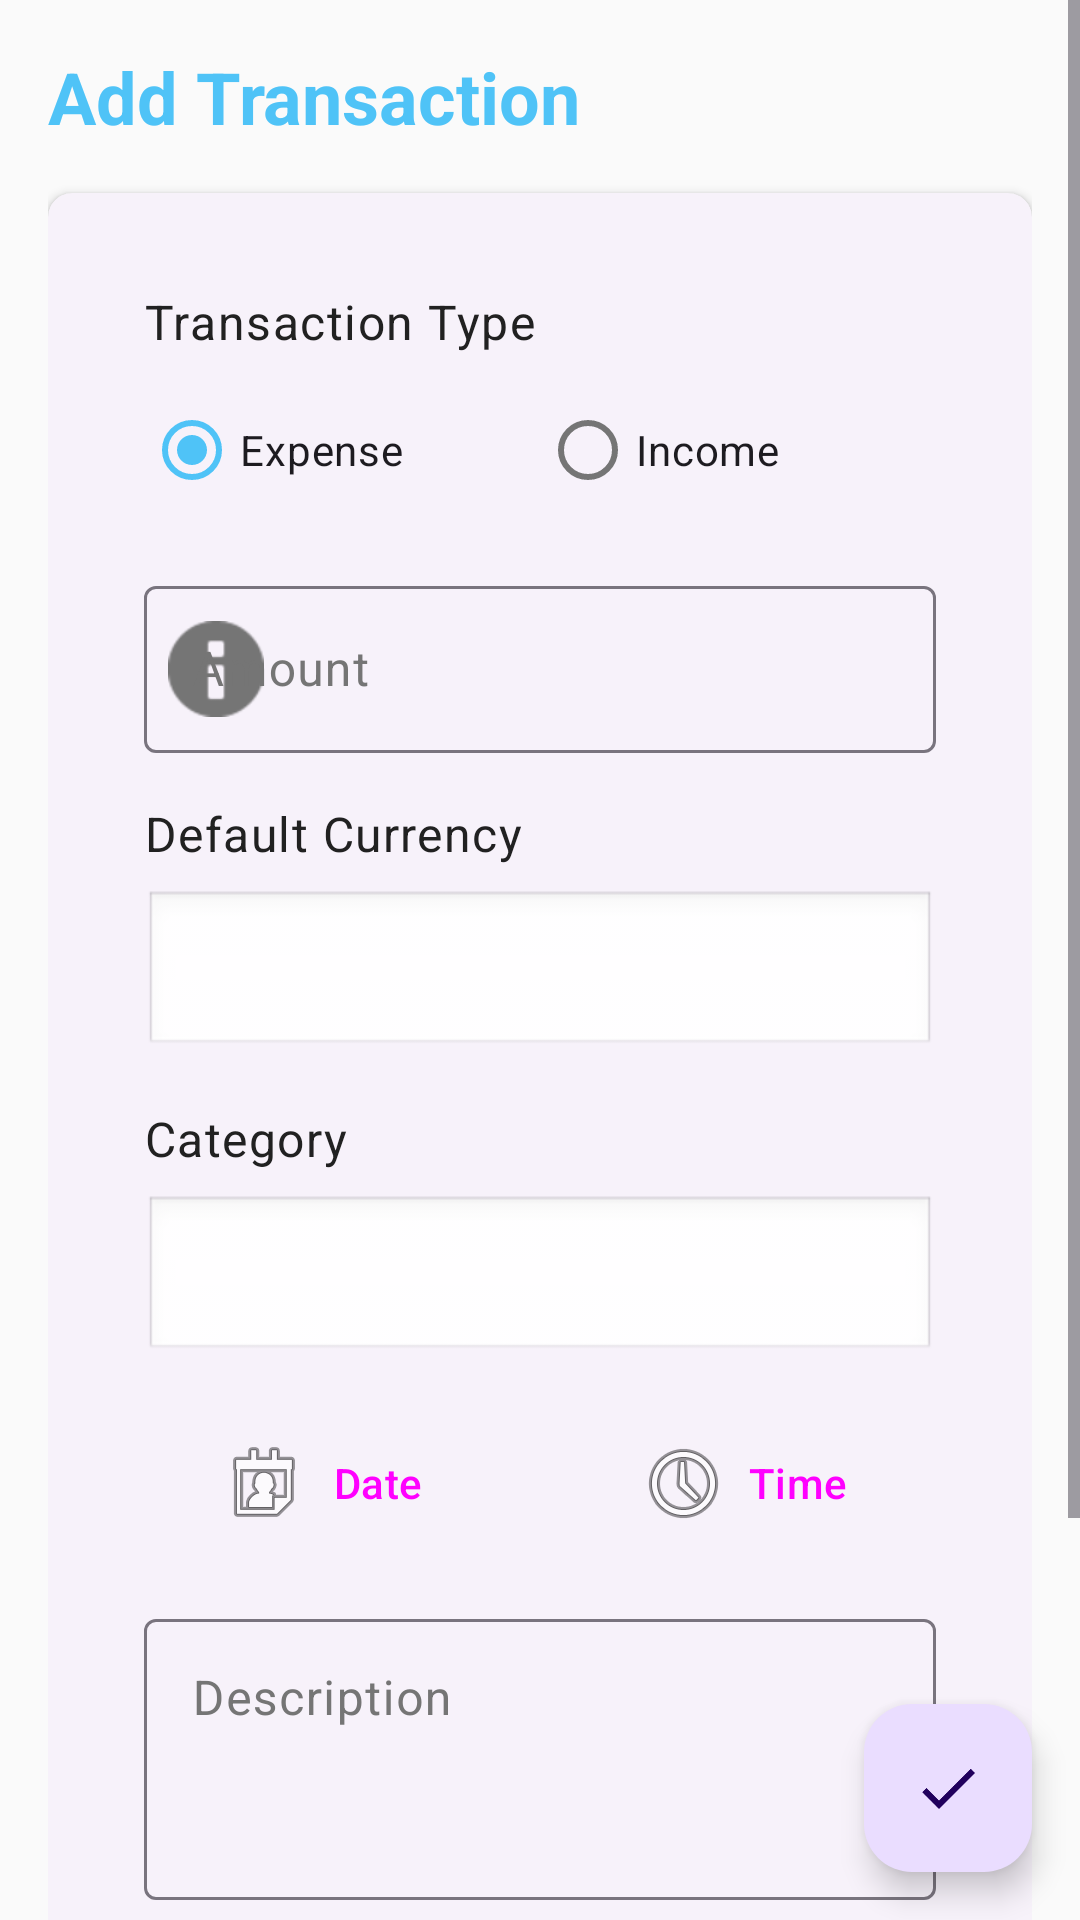

Reconstruct the res/layout file that produces this screen, plus the resources it refers to.
<!-- AndroidManifest.xml: application theme Theme.CampusExpenseManager -->
<!-- res/layout/activity_add_expense.xml -->
<?xml version="1.0" encoding="utf-8"?>
<androidx.coordinatorlayout.widget.CoordinatorLayout xmlns:android="http://schemas.android.com/apk/res/android"
    xmlns:app="http://schemas.android.com/apk/res-auto"
    android:layout_width="match_parent"
    android:layout_height="match_parent"
    android:background="?attr/colorSurface">

    <ScrollView
        android:layout_width="match_parent"
        android:layout_height="match_parent"
        android:fillViewport="true">

        <LinearLayout
            android:layout_width="match_parent"
            android:layout_height="wrap_content"
            android:orientation="vertical"
            android:padding="@dimen/spacing_medium">

            <TextView
                android:id="@+id/tv_add_title"
                android:layout_width="wrap_content"
                android:layout_height="wrap_content"
                android:text="@string/transaction_add"
                android:textAppearance="?attr/textAppearanceHeadline2"
                android:textColor="?attr/colorPrimary"
                android:textStyle="bold" />

            <com.google.android.material.card.MaterialCardView
                android:layout_width="match_parent"
                android:layout_height="wrap_content"
                android:layout_marginTop="@dimen/spacing_medium"
                app:cardCornerRadius="@dimen/corner_radius_medium"
                app:cardElevation="@dimen/elevation_default">

                <LinearLayout
                    android:layout_width="match_parent"
                    android:layout_height="wrap_content"
                    android:orientation="vertical"
                    android:padding="@dimen/spacing_medium">

                    <TextView
                        android:layout_width="wrap_content"
                        android:layout_height="wrap_content"
                        android:text="Transaction Type"
                        android:textAppearance="?attr/textAppearanceBody1"
                        android:textColor="?attr/colorOnSurface" />

                    <RadioGroup
                        android:id="@+id/rg_transaction_type"
                        android:layout_width="match_parent"
                        android:layout_height="wrap_content"
                        android:layout_marginTop="@dimen/spacing_small"
                        android:orientation="horizontal">

                        <RadioButton
                            android:id="@+id/rb_expense"
                            android:layout_width="0dp"
                            android:layout_height="wrap_content"
                            android:layout_weight="1"
                            android:checked="true"
                            android:text="Expense" />

                        <RadioButton
                            android:id="@+id/rb_income"
                            android:layout_width="0dp"
                            android:layout_height="wrap_content"
                            android:layout_weight="1"
                            android:text="Income" />
                    </RadioGroup>


                    <com.google.android.material.textfield.TextInputLayout
                        android:id="@+id/til_amount"
                        style="@style/Widget.Material3.TextInputLayout.OutlinedBox"
                        android:layout_width="match_parent"
                        android:layout_height="wrap_content"
                        android:layout_marginTop="@dimen/spacing_medium"
                        android:hint="@string/expense_amount"
                        app:prefixText="₫ "
                        app:startIconDrawable="@android:drawable/ic_dialog_info">
                        <com.google.android.material.textfield.TextInputEditText
                            android:id="@+id/et_amount"
                            android:layout_width="match_parent"
                            android:layout_height="wrap_content"
                            android:inputType="numberDecimal"
                            android:maxLines="1" />
                    </com.google.android.material.textfield.TextInputLayout>

                    <TextView
                        android:layout_width="wrap_content"
                        android:layout_height="wrap_content"
                        android:layout_marginTop="@dimen/spacing_medium"
                        android:text="@string/profile_default_currency"
                        android:textAppearance="?attr/textAppearanceBody1"
                        android:textColor="?attr/colorOnSurface" />

                    <Spinner
                        android:id="@+id/spinner_currency"
                        android:layout_width="match_parent"
                        android:layout_height="@dimen/input_field_height"
                        android:layout_marginTop="@dimen/spacing_small"
                        android:background="@android:drawable/edit_text"
                        android:padding="@dimen/spacing_small" />

                    <TextView
                        android:layout_width="wrap_content"
                        android:layout_height="wrap_content"
                        android:layout_marginTop="@dimen/spacing_medium"
                        android:text="@string/expense_category"
                        android:textAppearance="?attr/textAppearanceBody1"
                        android:textColor="?attr/colorOnSurface" />
                    <Spinner
                        android:id="@+id/spinner_category"
                        android:layout_width="match_parent"
                        android:layout_height="@dimen/input_field_height"
                        android:layout_marginTop="@dimen/spacing_small"
                        android:background="@android:drawable/edit_text"
                        android:padding="@dimen/spacing_small" />

                    <LinearLayout
                        android:layout_width="match_parent"
                        android:layout_height="wrap_content"
                        android:layout_marginTop="@dimen/spacing_medium"
                        android:orientation="horizontal">

                        <Button
                            android:id="@+id/btn_select_date"
                            style="@style/Widget.App.Button.Outlined"
                            android:layout_width="0dp"
                            android:layout_height="wrap_content"
                            android:layout_marginEnd="@dimen/spacing_small"
                            android:layout_weight="1"
                            android:drawableLeft="@android:drawable/ic_menu_my_calendar"
                            android:text="@string/expense_date" />

                        <Button
                            android:id="@+id/btn_select_time"
                            style="@style/Widget.App.Button.Outlined"
                            android:layout_width="0dp"
                            android:layout_height="wrap_content"
                            android:layout_marginStart="@dimen/spacing_small"
                            android:layout_weight="1"
                            android:drawableLeft="@android:drawable/ic_menu_recent_history"
                            android:text="@string/expense_time" />
                    </LinearLayout>

                    <com.google.android.material.textfield.TextInputLayout
                        android:id="@+id/til_description"
                        style="@style/Widget.Material3.TextInputLayout.OutlinedBox"
                        android:layout_width="match_parent"
                        android:layout_height="wrap_content"
                        android:layout_marginTop="@dimen/spacing_medium"
                        android:hint="@string/expense_description">

                        <com.google.android.material.textfield.TextInputEditText
                            android:id="@+id/et_description"
                            android:layout_width="match_parent"
                            android:layout_height="wrap_content"
                            android:gravity="top"
                            android:inputType="textMultiLine"
                            android:lines="3"
                            android:maxLines="5" />
                    </com.google.android.material.textfield.TextInputLayout>

                    <CheckBox
                        android:id="@+id/cb_recurring"
                        android:layout_width="match_parent"
                        android:layout_height="wrap_content"
                        android:layout_marginTop="@dimen/spacing_medium"
                        android:text="Make this a recurring transaction"
                        android:textAppearance="?attr/textAppearanceBody2" />

                    <Spinner
                        android:id="@+id/spinner_recurrence_period"
                        android:layout_width="match_parent"
                        android:layout_height="@dimen/input_field_height"
                        android:layout_marginTop="@dimen/spacing_small"
                        android:background="@android:drawable/edit_text"
                        android:padding="@dimen/spacing_small"
                        android:visibility="gone" /> <Button
                    android:id="@+id/btn_capture_receipt"
                    style="@style/Widget.App.Button.Outlined"
                    android:layout_width="match_parent"
                    android:layout_height="wrap_content"
                    android:layout_marginTop="@dimen/spacing_medium"
                    android:drawableLeft="@android:drawable/ic_menu_camera"
                    android:text="@string/expense_receipt" />
                    <ImageView
                        android:id="@+id/iv_receipt_preview"
                        android:layout_width="match_parent"
                        android:layout_height="200dp"
                        android:layout_marginTop="@dimen/spacing_small"
                        android:contentDescription="Receipt preview"
                        android:scaleType="centerCrop"
                        android:visibility="gone" />

                </LinearLayout>
            </com.google.android.material.card.MaterialCardView>

        </LinearLayout>
    </ScrollView>

    <com.google.android.material.floatingactionbutton.FloatingActionButton
        android:id="@+id/fab_save"
        android:layout_width="wrap_content"
        android:layout_height="wrap_content"
        android:layout_gravity="bottom|end"
        android:layout_margin="@dimen/fab_margin"
        android:contentDescription="@string/action_save"
        app:srcCompat="@drawable/ic_check" />

</androidx.coordinatorlayout.widget.CoordinatorLayout>
<!-- resources referenced by this layout -->
<resources>
  <dimen name="corner_radius_medium">8dp</dimen>
  <dimen name="elevation_default">2dp</dimen>
  <dimen name="fab_margin">16dp</dimen>
  <dimen name="input_field_height">56dp</dimen>
  <dimen name="spacing_medium">16dp</dimen>
  <dimen name="spacing_small">8dp</dimen>
  <string name="action_save">Save</string>
  <string name="expense_amount">Amount</string>
  <string name="expense_category">Category</string>
  <string name="expense_date">Date</string>
  <string name="expense_description">Description</string>
  <string name="expense_receipt">Receipt Photo</string>
  <string name="expense_time">Time</string>
  <string name="profile_default_currency">Default Currency</string>
  <string name="transaction_add">Add Transaction</string>
  <style name="Widget.App.Button.Outlined" parent="Widget.Material3.Button.OutlinedButton">
          <item name="cornerRadius">@dimen/corner_radius_medium</item>
          <item name="android:textAllCaps">false</item>
          <item name="strokeColor">@color/primary_blue</item>
      </style>
  <style name="Theme.CampusExpenseManager" parent="Base.Theme.CampusExpenseManager" />
  <color name="success">#4CAF50</color>
  <color name="primary_blue">#4FC3F7</color>
  <color name="primary_blue_dark">#0288D1</color>
  <color name="white">#FFFFFF</color>
  <color name="secondary_teal">#26A69A</color>
  <color name="secondary_teal_dark">#00796B</color>
  <color name="light_surface">#FAFAFA</color>
  <color name="light_on_surface">#212121</color>
  <color name="light_surface_variant">#F5F5F5</color>
  <color name="light_on_surface_variant">#757575</color>
  <color name="light_background">#FFFFFF</color>
  <color name="error">#F44336</color>
  <style name="TextAppearance.App.Headline1" parent="TextAppearance.Material3.HeadlineLarge">
          <item name="android:textSize">32sp</item>
          <item name="android:fontFamily">sans-serif-medium</item>
      </style>
  <style name="TextAppearance.App.Headline2" parent="TextAppearance.Material3.HeadlineMedium">
          <item name="android:textSize">24sp</item>
          <item name="android:fontFamily">sans-serif-medium</item>
      </style>
  <style name="TextAppearance.App.Body1" parent="TextAppearance.Material3.BodyLarge">
          <item name="android:textSize">16sp</item>
      </style>
  <style name="TextAppearance.App.Body2" parent="TextAppearance.Material3.BodyMedium">
          <item name="android:textSize">14sp</item>
      </style>
  <style name="Widget.App.CardView" parent="Widget.Material3.CardView.Elevated">
          <item name="cardCornerRadius">@dimen/corner_radius_medium</item>
          <item name="cardElevation">@dimen/elevation_default</item>
          <item name="contentPadding">@dimen/spacing_medium</item>
      </style>
  <style name="ShapeAppearance.App.SmallComponent" parent="ShapeAppearance.Material3.SmallComponent">
          <item name="cornerSize">@dimen/corner_radius_small</item>
      </style>
  <style name="ShapeAppearance.App.MediumComponent" parent="ShapeAppearance.Material3.MediumComponent">
          <item name="cornerSize">@dimen/corner_radius_medium</item>
      </style>
  <style name="ShapeAppearance.App.LargeComponent" parent="ShapeAppearance.Material3.LargeComponent">
          <item name="cornerSize">@dimen/corner_radius_large</item>
      </style>
  <style name="TextAppearance.App.BottomNav.Active" parent="TextAppearance.Material3.LabelSmall">
          <item name="android:textSize">12sp</item>
          <item name="android:fontFamily">sans-serif-medium</item>
      </style>
  <style name="TextAppearance.App.BottomNav.Inactive" parent="TextAppearance.Material3.LabelSmall">
          <item name="android:textSize">12sp</item>
      </style>
  <dimen name="corner_radius_small">4dp</dimen>
  <dimen name="corner_radius_large">16dp</dimen>
</resources>
